Labelled photos from "pro_con_rec", an image-classification folder in Dianaaaa/bottle-caps-recognition. The possible labels are: cons, pros.

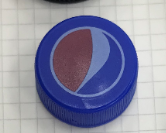
Label: pros

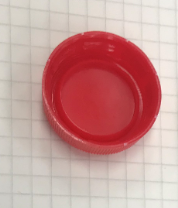
Label: cons

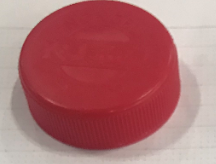
Label: pros

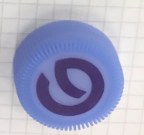
Label: pros

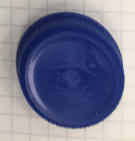
Label: pros

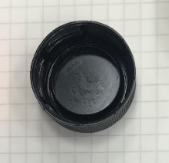
Label: cons
